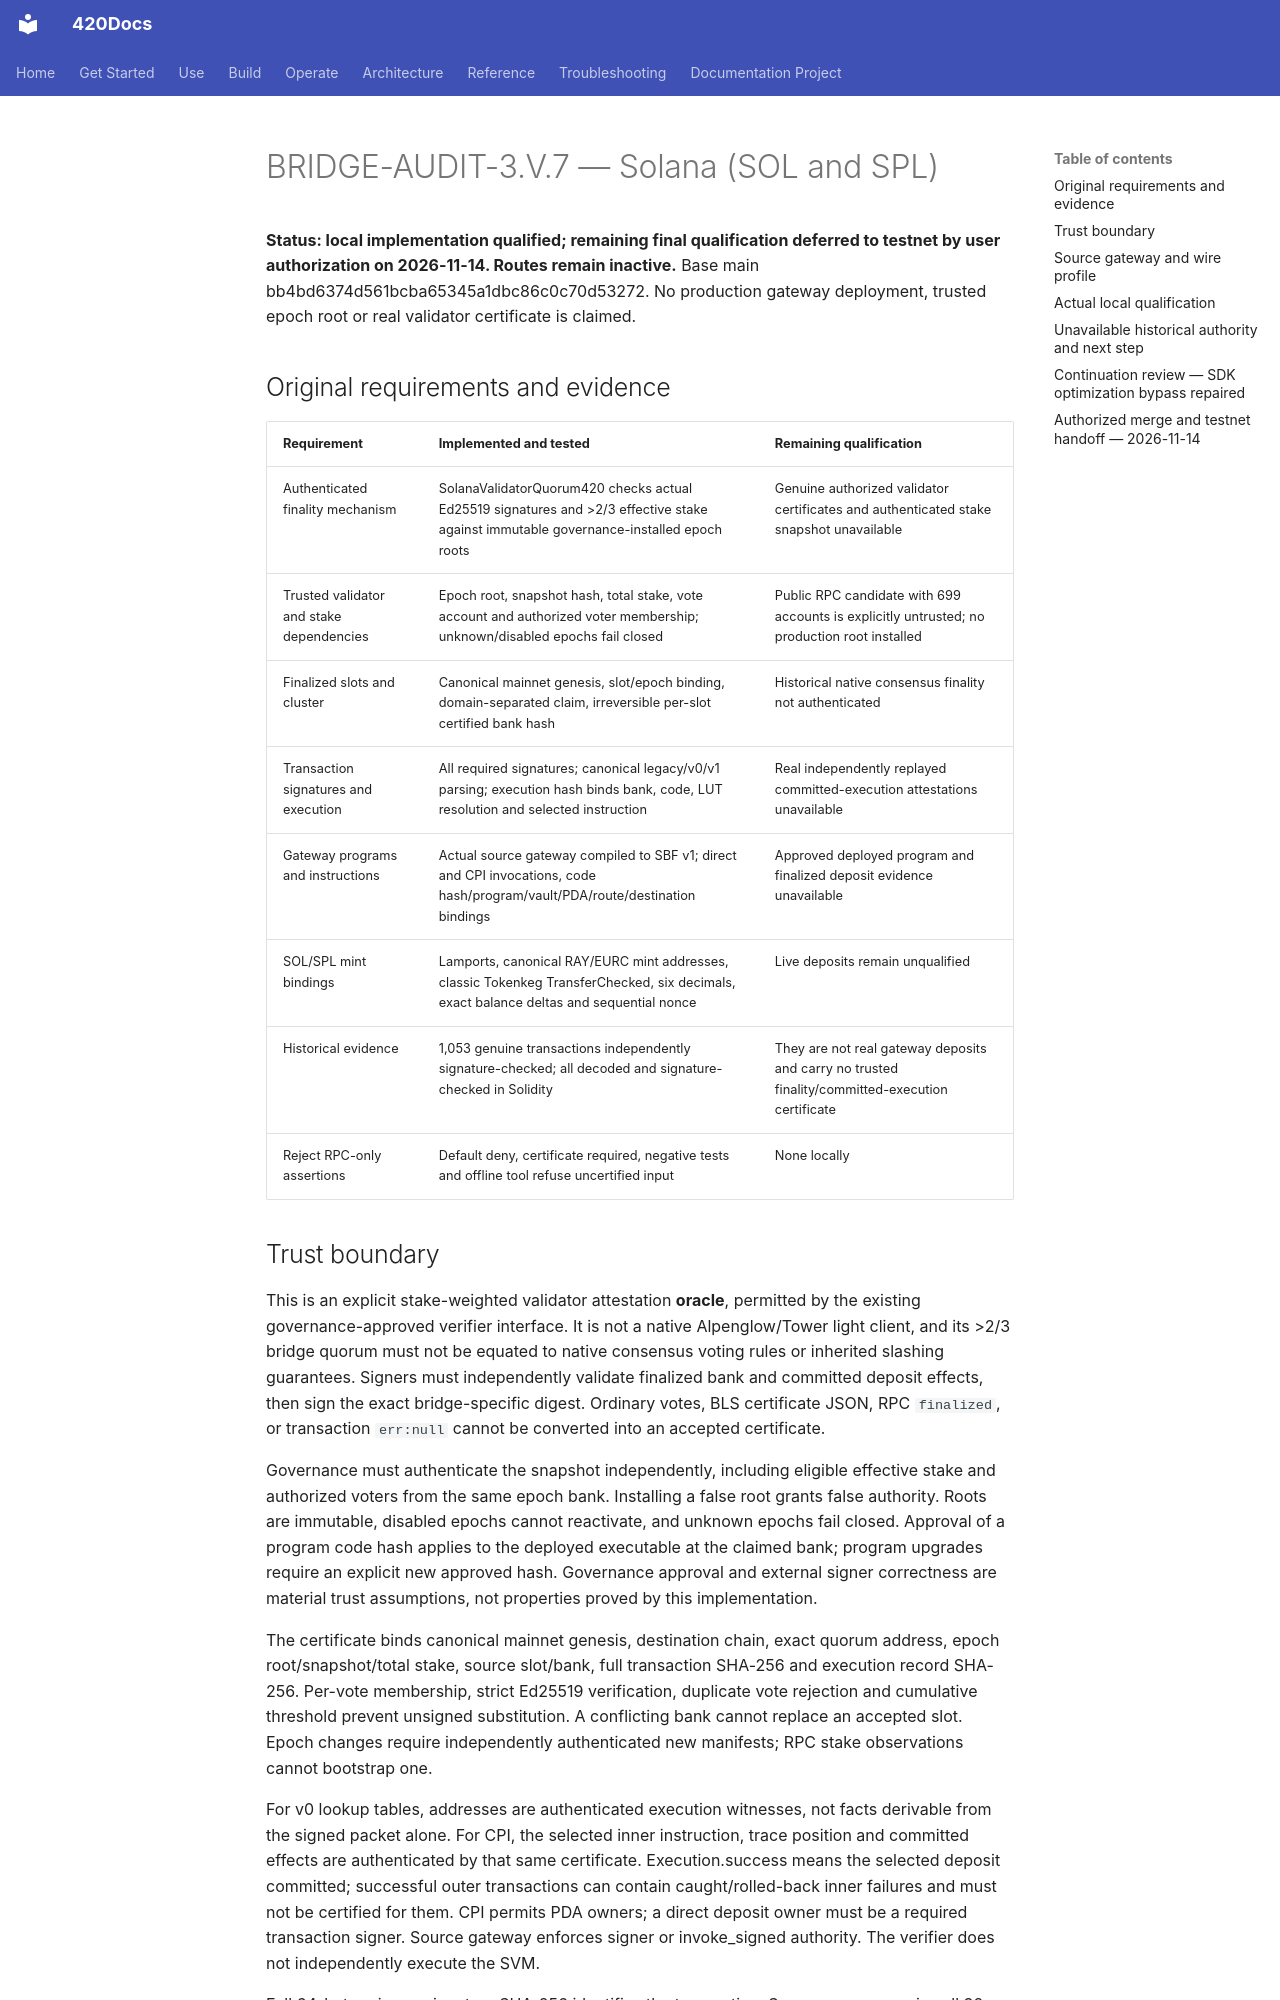

repository: abvhiael/420-integrated-v0.1 · page: audit/BRIDGE-AUDIT-3-V-7-SOLANA/index.html · generator: mkdocs

# BRIDGE-AUDIT-3.V.7 — Solana (SOL and SPL)

**Status: local implementation qualified; remaining final qualification deferred to testnet by user authorization on 2026-11-14. Routes remain inactive.** Base main bb4bd6374d561bcba65345a1dbc86c0c70d53272. No production gateway deployment, trusted epoch root or real validator certificate is claimed.

## Original requirements and evidence

| Requirement | Implemented and tested | Remaining qualification |
|---|---|---|
| Authenticated finality mechanism | SolanaValidatorQuorum420 checks actual Ed25519 signatures and >2/3 effective stake against immutable governance-installed epoch roots | Genuine authorized validator certificates and authenticated stake snapshot unavailable |
| Trusted validator and stake dependencies | Epoch root, snapshot hash, total stake, vote account and authorized voter membership; unknown/disabled epochs fail closed | Public RPC candidate with 699 accounts is explicitly untrusted; no production root installed |
| Finalized slots and cluster | Canonical mainnet genesis, slot/epoch binding, domain-separated claim, irreversible per-slot certified bank hash | Historical native consensus finality not authenticated |
| Transaction signatures and execution | All required signatures; canonical legacy/v0/v1 parsing; execution hash binds bank, code, LUT resolution and selected instruction | Real independently replayed committed-execution attestations unavailable |
| Gateway programs and instructions | Actual source gateway compiled to SBF v1; direct and CPI invocations, code hash/program/vault/PDA/route/destination bindings | Approved deployed program and finalized deposit evidence unavailable |
| SOL/SPL mint bindings | Lamports, canonical RAY/EURC mint addresses, classic Tokenkeg TransferChecked, six decimals, exact balance deltas and sequential nonce | Live deposits remain unqualified |
| Historical evidence | 1,053 genuine transactions independently signature-checked; all decoded and signature-checked in Solidity | They are not real gateway deposits and carry no trusted finality/committed-execution certificate |
| Reject RPC-only assertions | Default deny, certificate required, negative tests and offline tool refuse uncertified input | None locally |

## Trust boundary

This is an explicit stake-weighted validator attestation **oracle**, permitted by the existing governance-approved verifier interface. It is not a native Alpenglow/Tower light client, and its >2/3 bridge quorum must not be equated to native consensus voting rules or inherited slashing guarantees. Signers must independently validate finalized bank and committed deposit effects, then sign the exact bridge-specific digest. Ordinary votes, BLS certificate JSON, RPC `finalized`, or transaction `err:null` cannot be converted into an accepted certificate.

Governance must authenticate the snapshot independently, including eligible effective stake and authorized voters from the same epoch bank. Installing a false root grants false authority. Roots are immutable, disabled epochs cannot reactivate, and unknown epochs fail closed. Approval of a program code hash applies to the deployed executable at the claimed bank; program upgrades require an explicit new approved hash. Governance approval and external signer correctness are material trust assumptions, not properties proved by this implementation.

The certificate binds canonical mainnet genesis, destination chain, exact quorum address, epoch root/snapshot/total stake, source slot/bank, full transaction SHA-256 and execution record SHA-256. Per-vote membership, strict Ed25519 verification, duplicate vote rejection and cumulative threshold prevent unsigned substitution. A conflicting bank cannot replace an accepted slot. Epoch changes require independently authenticated new manifests; RPC stake observations cannot bootstrap one.

For v0 lookup tables, addresses are authenticated execution witnesses, not facts derivable from the signed packet alone. For CPI, the selected inner instruction, trace position and committed effects are authenticated by that same certificate. Execution.success means the selected deposit committed; successful outer transactions can contain caught/rolled-back inner failures and must not be certified for them. CPI permits PDA owners; a direct deposit owner must be a required transaction signer. Source gateway enforces signer or invoke_signed authority. The verifier does not independently execute the SVM.

Full 64-byte primary signature SHA-256 identifies the transaction. Source owner remains all 32 bytes in adapter storage. A canonical deposit message ID binds owner, asset, nonce, amount, recipient, program and destination route. Existing shared transfer replay protection remains authoritative. Permissionless signature precomputation caches only equations already checked against all bytes; it grants no finality authority. Preparing twelve signatures separately permits maximum 4,096-byte v1 proofs within measured per-call budgets.
